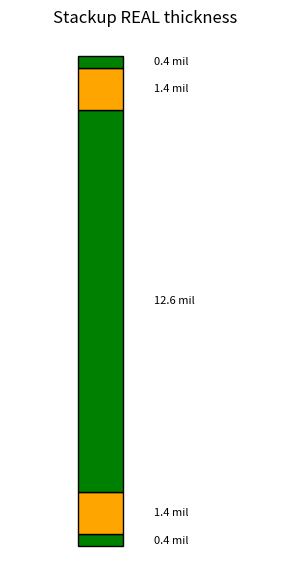

Recreate this plot in Python.

import matplotlib.pyplot as plt

# === CONFIGURATION ===
layer_thicknesses_mils = [0.4, 1.4, 12.6, 1.4, 0.4]  # Modify as needed

# Convert mils to mm
layer_thicknesses_mm = [t * 0.0254 for t in layer_thicknesses_mils]

# Colors alternate: copper = orange, insulator = green
colors = [ "green" if i % 2 == 0 else "orange" for i in range(len(layer_thicknesses_mm))]

# Calculate positions
positions = [0]
for t in layer_thicknesses_mm[:-1]:
    positions.append(positions[-1] + t)

# === Dynamic figure size based on total thickness ===
total_height_mm = sum(layer_thicknesses_mm)
fig_height = max(6, total_height_mm * 2)  # Scale figure height
fig, ax = plt.subplots(figsize=(3, fig_height))

# Plot layers
for i, (pos, thickness) in enumerate(zip(positions, layer_thicknesses_mm)):
    ax.bar(x=0, height=thickness, width=0.5, bottom=pos, color=colors[i], edgecolor="black")
    ax.text(0.6, pos + thickness / 2, f"{layer_thicknesses_mils[i]} mil", ha="left", va="center", fontsize=8)

# Adjust axis with extra padding
ax.set_ylim(-total_height_mm * 0.05, total_height_mm * 1.05)  # Add padding below and above
ax.set_xlim(-1, 2)
ax.axis("off")

# Title
plt.title("Stackup REAL thickness", fontsize=12)

# Adjust layout
plt.tight_layout()
fig.subplots_adjust(top=0.95, bottom=0.05)

# === Save ===
#output_file = "pcb_stackup_vertical.png"
#plt.savefig(output_file, dpi=300)
#print(f"Saved visualization as {output_file}")

# Show plot
plt.show()
